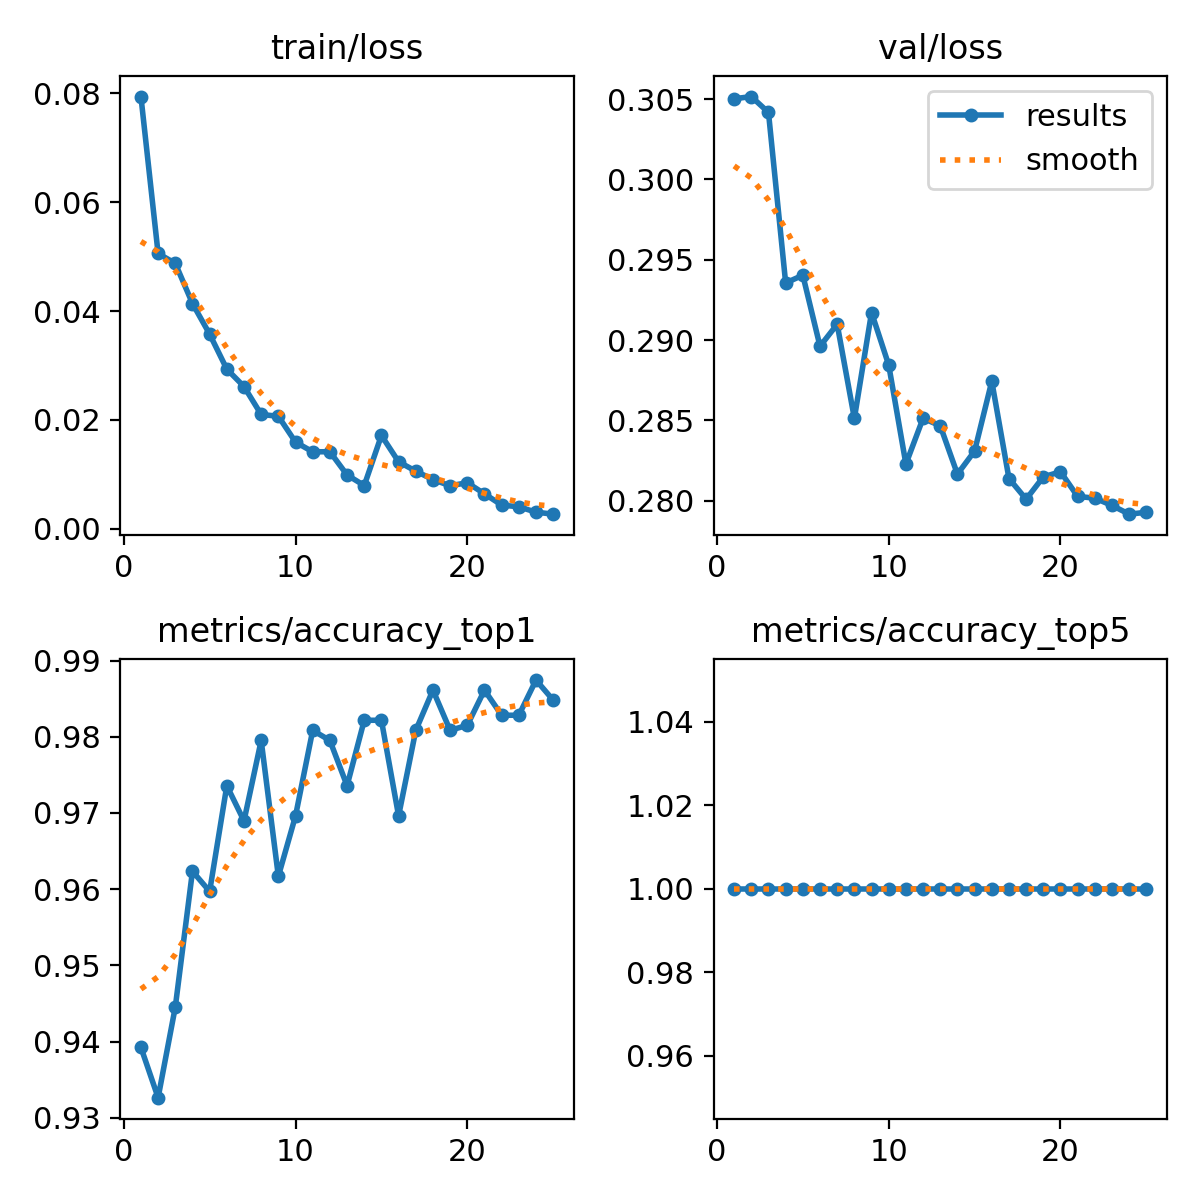

The table this chart was drawn from, first rows:
epoch, train/loss, metrics/accuracy_top1, metrics/accuracy_top5, val/loss, lr/pg0, lr/pg1, lr/pg2
1, 0.07937, 0.9392, 1, 0.305, 0.0002377, 0.0002377, 0.0002377
2, 0.05056, 0.9326, 1, 0.3052, 0.0004569, 0.0004569, 0.0004569
3, 0.04875, 0.9445, 1, 0.3042, 0.0006572, 0.0006572, 0.0006572
4, 0.04138, 0.9624, 1, 0.2936, 0.0006292, 0.0006292, 0.0006292
5, 0.03576, 0.9597, 1, 0.294, 0.0006292, 0.0006292, 0.0006292
6, 0.02933, 0.9736, 1, 0.2896, 0.0006009, 0.0006009, 0.0006009
7, 0.02614, 0.969, 1, 0.291, 0.0005726, 0.0005726, 0.0005726
8, 0.02101, 0.9795, 1, 0.2851, 0.0005443, 0.0005443, 0.0005443
9, 0.02068, 0.9617, 1, 0.2917, 0.0005161, 0.0005161, 0.0005161
10, 0.01594, 0.9696, 1, 0.2884, 0.0004878, 0.0004878, 0.0004878
11, 0.01416, 0.9808, 1, 0.2823, 0.0004595, 0.0004595, 0.0004595
12, 0.01417, 0.9795, 1, 0.2851, 0.0004313, 0.0004313, 0.0004313
13, 0.00991, 0.9736, 1, 0.2847, 0.000403, 0.000403, 0.000403
14, 0.00797, 0.9822, 1, 0.2817, 0.0003747, 0.0003747, 0.0003747
15, 0.01716, 0.9822, 1, 0.2831, 0.0003464, 0.0003464, 0.0003464
16, 0.01233, 0.9696, 1, 0.2874, 0.0003182, 0.0003182, 0.0003182
17, 0.01061, 0.9808, 1, 0.2814, 0.0002899, 0.0002899, 0.0002899
18, 0.00907, 0.9861, 1, 0.2801, 0.0002616, 0.0002616, 0.0002616
19, 0.00792, 0.9808, 1, 0.2815, 0.0002333, 0.0002333, 0.0002333
20, 0.00849, 0.9815, 1, 0.2818, 0.0002051, 0.0002051, 0.0002051
21, 0.00644, 0.9861, 1, 0.2803, 0.0001768, 0.0001768, 0.0001768
22, 0.00438, 0.9828, 1, 0.2802, 0.0001485, 0.0001485, 0.0001485
23, 0.00406, 0.9828, 1, 0.2797, 0.0001202, 0.0001202, 0.0001202
24, 0.00308, 0.9875, 1, 0.2792, 9.1963e-05, 9.1963e-05, 9.1963e-05
25, 0.00271, 0.9848, 1, 0.2793, 6.3689e-05, 6.3689e-05, 6.3689e-05
